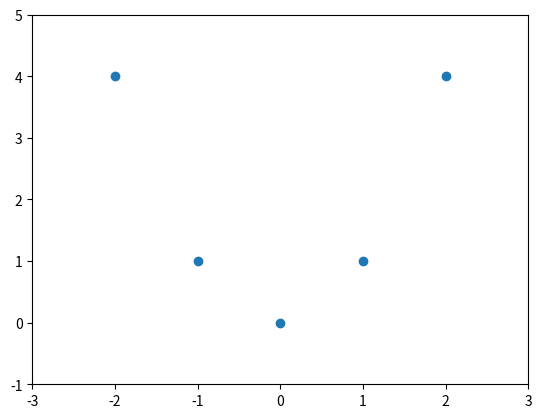

Write Python code to recreate this figure.
#!/usr/bin/env python
# -*- coding: utf-8 -+-
"""
    Python Tutorial Series #4 - Example 3: Figures and Axes
"""

import matplotlib.pyplot as plt
import numpy as np

x = np.arange(5) - 2
y = x ** 2

fig = plt.figure(num="My_Figure")
ax = fig.add_subplot(111)

ax.plot(x, y, "o")
ax.set_xlim(-3, 3)
ax.set_ylim(-1, 5)

plt.show()

